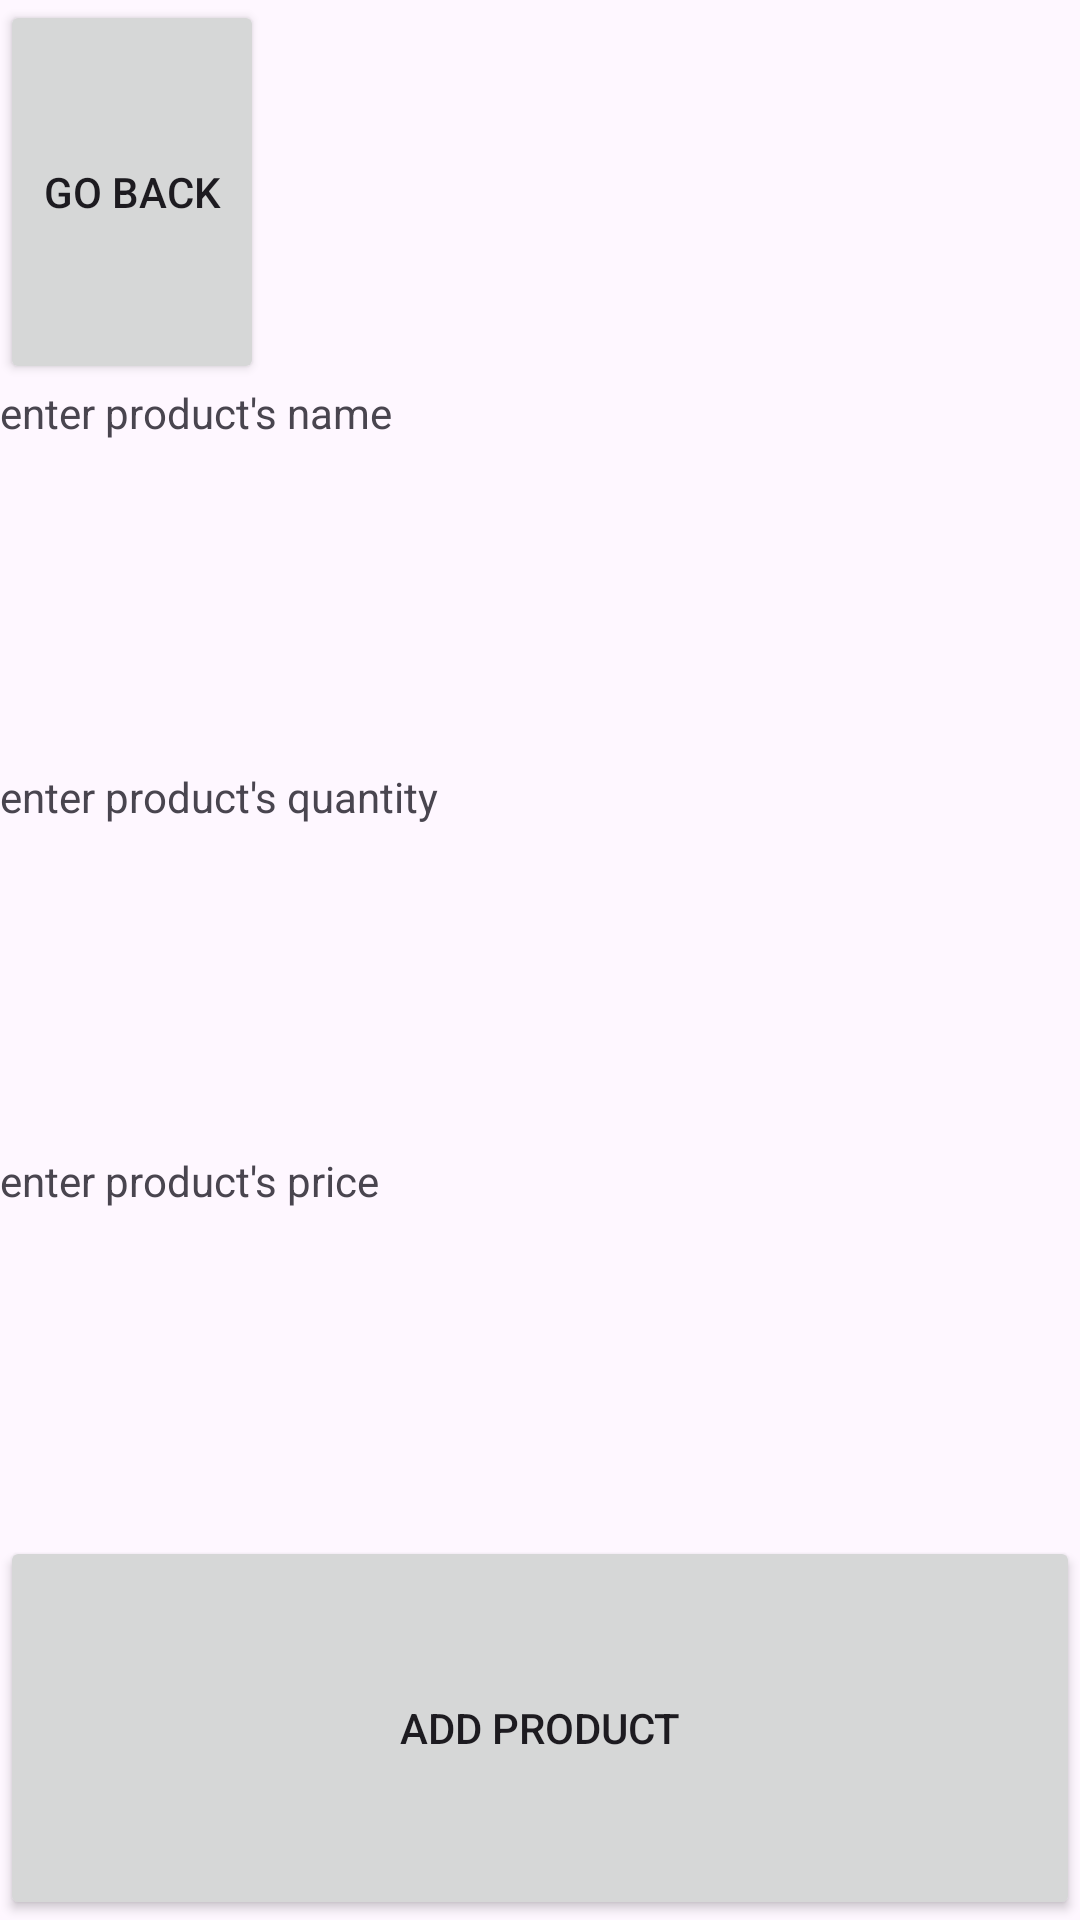

This screen was rendered from an Android layout file. Write that file and the resources it references.
<!-- AndroidManifest.xml: application theme Theme.ChipopoProject -->
<!-- res/layout/fragment_add_product_page.xml -->
<?xml version="1.0" encoding="utf-8"?>
<LinearLayout xmlns:android="http://schemas.android.com/apk/res/android"
    xmlns:tools="http://schemas.android.com/tools"
    android:layout_width="match_parent"
    android:layout_height="match_parent"
    android:orientation="vertical"
    tools:context=".fragments.addProductPage">

    

    <Button
        android:id="@+id/buttonBackToMain"
        android:layout_width="wrap_content"
        android:layout_height="match_parent"
        android:layout_weight="1"
        android:text="go back" />

    <TextView
        android:id="@+id/addName"
        android:layout_width="match_parent"
        android:layout_height="match_parent"
        android:layout_weight="1"
        android:text="enter product's name" />

    <TextView
        android:id="@+id/addQuantity"
        android:layout_width="match_parent"
        android:layout_height="match_parent"
        android:layout_weight="1"
        android:text="enter product's quantity" />

    <TextView
        android:id="@+id/addPrice"
        android:layout_width="match_parent"
        android:layout_height="match_parent"
        android:layout_weight="1"
        android:text="enter product's price " />

    <Button
        android:id="@+id/buttonAddProduct"
        android:layout_width="match_parent"
        android:layout_height="match_parent"
        android:layout_weight="1"
        android:text="Add Product" />

</LinearLayout>
<!-- resources referenced by this layout -->
<resources>
  <style name="Theme.ChipopoProject" parent="Base.Theme.ChipopoProject" />
  <style name="Base.Theme.ChipopoProject" parent="Theme.Material3.DayNight.NoActionBar">
          
          
      </style>
</resources>
